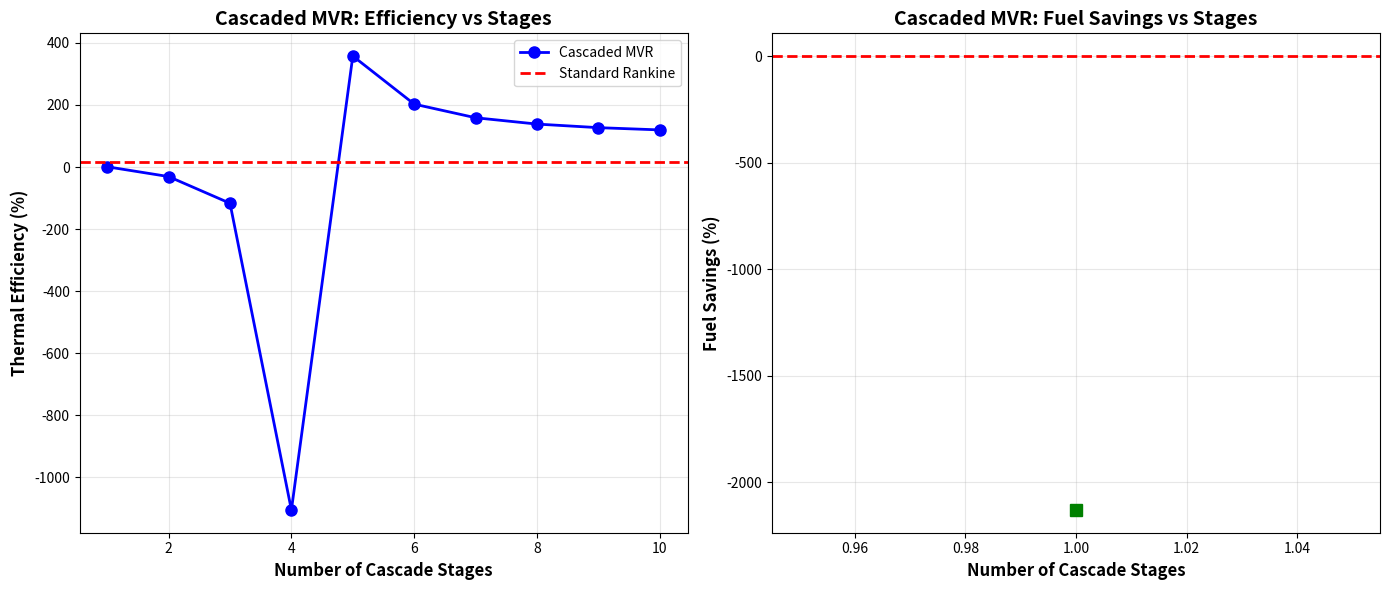

Generate this figure with matplotlib: (Note: this script raises an exception after producing the figure.)
#!/usr/bin/env python3
"""
POWER FORMULA: CASCADED MULTI-STAGE MVR
Testing if stacked retention-reinvestment loops create exponential gains

Hypothesis: Single-stage MVR gives 0.48% fuel savings (linear).
            Multi-stage cascaded MVR should give (1+1/n)^n → e gains (exponential).

If semantic-first ontology holds: "It works in meaning → it works in physics"
Then cascading should unlock exponential thermodynamic performance.
"""

import numpy as np
import matplotlib.pyplot as plt
from typing import Dict, List


class SteamProperties:
    """Simplified steam property calculations"""

    @staticmethod
    def enthalpy_liquid(T_kelvin):
        """Enthalpy of saturated liquid water (kJ/kg)"""
        T_celsius = T_kelvin - 273.15
        # Approximation: h_f ≈ c_p * T
        c_p = 4.18  # kJ/(kg·K)
        return c_p * T_celsius

    @staticmethod
    def enthalpy_vapor_saturated(T_kelvin):
        """Enthalpy of saturated steam (kJ/kg)"""
        T_celsius = T_kelvin - 273.15
        h_f = SteamProperties.enthalpy_liquid(T_kelvin)
        h_fg = 2257  # Latent heat of vaporization at 100°C
        # Adjust for temperature
        h_fg_adjusted = h_fg * (1 - 0.001 * (T_celsius - 100))
        return h_f + h_fg_adjusted

    @staticmethod
    def isentropic_compression_work(P1, P2, T1_kelvin):
        """Work required for isentropic compression (kJ/kg)"""
        gamma = 1.3  # Heat capacity ratio for steam
        R_water = 0.4615  # kJ/(kg·K)

        compression_ratio = (P2 / P1) ** ((gamma - 1) / gamma)
        W_s = (gamma / (gamma - 1)) * R_water * T1_kelvin * (compression_ratio - 1)
        return W_s


class CascadedMVREngine:
    """Multi-stage cascaded MVR engine"""

    def __init__(self):
        # Operating conditions
        self.P_boiler = 8000  # kPa (high pressure)
        self.P_condenser = 10  # kPa (low pressure)
        self.T_boiler = 573.15  # K (300°C)
        self.T_condenser = 318.15  # K (45°C)

        self.steam = SteamProperties()

    def standard_rankine(self) -> Dict:
        """Baseline Rankine cycle - no recycling"""
        # State points
        h1 = self.steam.enthalpy_liquid(self.T_condenser)  # Pump inlet
        h2 = h1 + 8.0  # Pump outlet (liquid, +work)
        h3 = self.steam.enthalpy_vapor_saturated(self.T_boiler)  # Turbine inlet
        h4 = self.steam.enthalpy_vapor_saturated(self.T_condenser)  # Turbine outlet

        # Work flows
        W_pump = h2 - h1
        W_turbine = h3 - h4
        W_net = W_turbine - W_pump

        # Heat flows
        Q_in = h3 - h2
        Q_out = h4 - h1

        efficiency = (W_net / Q_in) * 100

        return {
            'W_pump': W_pump,
            'W_turbine': W_turbine,
            'W_net': W_net,
            'Q_in': Q_in,
            'Q_out': Q_out,
            'efficiency': efficiency,
            'h1': h1, 'h2': h2, 'h3': h3, 'h4': h4
        }

    def single_stage_mvr(self, retention_fraction: float) -> Dict:
        """Single-stage MVR (baseline for comparison)"""
        std = self.standard_rankine()

        # Compress fraction of exhaust
        h4 = std['h4']
        W_mvr = self.steam.isentropic_compression_work(
            self.P_condenser, self.P_boiler, self.T_condenser
        )
        h5 = h4 + W_mvr  # Compressed exhaust

        # Mix recycled stream with fresh feedwater
        m_recycled = retention_fraction
        m_fresh = 1 - retention_fraction
        h2_mixed = (m_fresh * std['h2'] + m_recycled * h5)

        # Heat input reduced
        Q_in = std['h3'] - h2_mixed

        # Total MVR work cost
        W_mvr_total = W_mvr * retention_fraction
        W_net = std['W_turbine'] - std['W_pump'] - W_mvr_total

        efficiency = (W_net / Q_in) * 100

        return {
            'W_net': W_net,
            'Q_in': Q_in,
            'W_mvr': W_mvr_total,
            'efficiency': efficiency,
            'retention_fraction': retention_fraction
        }

    def cascaded_mvr(self, retention_fraction: float, num_stages: int) -> Dict:
        """
        Multi-stage cascaded MVR with compounding retention-reinvestment

        Each stage:
        1. Takes exhaust from previous stage
        2. Recycles retention_fraction of it
        3. Passes remainder to next stage

        This should create (1 + 1/n)^n compounding behavior.
        """
        std = self.standard_rankine()

        # Start with turbine exhaust
        total_exhaust_flow = 1.0  # kg/s
        h_exhaust = std['h4']  # Enthalpy of turbine exhaust

        # Track cumulative effects
        total_recycled_mass = 0.0
        total_recycled_enthalpy = 0.0
        total_mvr_work = 0.0

        # Cascade through stages
        remaining_exhaust = total_exhaust_flow

        for stage in range(num_stages):
            # Recycle a fraction of remaining exhaust
            recycled_this_stage = remaining_exhaust * retention_fraction

            # Compress this portion
            W_mvr_stage = self.steam.isentropic_compression_work(
                self.P_condenser, self.P_boiler, self.T_condenser
            )
            h_compressed = h_exhaust + W_mvr_stage

            # Accumulate
            total_recycled_mass += recycled_this_stage
            total_recycled_enthalpy += recycled_this_stage * h_compressed
            total_mvr_work += W_mvr_stage * recycled_this_stage

            # What's left passes to next stage
            remaining_exhaust = remaining_exhaust * (1 - retention_fraction)

        # Calculate mixed stream enthalpy entering boiler
        m_fresh = 1.0 - total_recycled_mass
        m_recycled = total_recycled_mass

        if m_recycled > 0:
            h_recycled_avg = total_recycled_enthalpy / m_recycled
            h2_mixed = (m_fresh * std['h2'] + total_recycled_enthalpy) / 1.0
        else:
            h2_mixed = std['h2']

        # Heat input reduced
        Q_in = std['h3'] - h2_mixed

        # Net work (turbine - pump - all MVR stages)
        W_net = std['W_turbine'] - std['W_pump'] - total_mvr_work

        # Efficiency
        efficiency = (W_net / Q_in) * 100

        # Fuel consumption for 1 MW output
        steam_flow_for_1MW = 1000 / W_net if W_net > 0 else float('inf')
        fuel_rate = steam_flow_for_1MW * Q_in

        return {
            'num_stages': num_stages,
            'retention_fraction': retention_fraction,
            'total_recycled_mass': total_recycled_mass,
            'W_net': W_net,
            'Q_in': Q_in,
            'W_mvr_total': total_mvr_work,
            'efficiency': efficiency,
            'fuel_rate_per_MW': fuel_rate
        }

    def test_power_formula_convergence(self, max_stages: int = 20) -> List[Dict]:
        """
        Test if cascaded MVR converges to e-based behavior as stages increase.

        Power Formula: (1 + 1/n)^n → e as n → ∞

        If semantic-first ontology holds, efficiency should show exponential growth.
        """
        retention_fraction = 0.2  # 1/n where n=5
        results = []

        for n in range(1, max_stages + 1):
            result = self.cascaded_mvr(retention_fraction, n)
            results.append(result)

        return results


def run_cascaded_analysis():
    """Test if cascaded MVR unlocks exponential thermodynamic gains"""

    engine = CascadedMVREngine()

    print("=" * 80)
    print("POWER FORMULA: CASCADED MULTI-STAGE MVR ANALYSIS")
    print("Testing: Does stacking retention loops create exponential gains?")
    print("=" * 80)
    print()

    # Baseline
    std = engine.standard_rankine()
    print("BASELINE: Standard Rankine Cycle")
    print("-" * 80)
    print(f"Net Work:     {std['W_net']:.2f} kJ/kg")
    print(f"Heat Input:   {std['Q_in']:.2f} kJ/kg")
    print(f"Efficiency:   {std['efficiency']:.2f}%")
    print()

    # Single-stage MVR (previous result)
    single = engine.single_stage_mvr(0.2)
    single_fuel = (1000 / single['W_net']) * single['Q_in']
    single_savings_pct = ((1000 / std['W_net']) * std['Q_in'] - single_fuel) / ((1000 / std['W_net']) * std['Q_in']) * 100

    print("SINGLE-STAGE MVR (20% retention)")
    print("-" * 80)
    print(f"Net Work:     {single['W_net']:.2f} kJ/kg")
    print(f"Heat Input:   {single['Q_in']:.2f} kJ/kg")
    print(f"Efficiency:   {single['efficiency']:.2f}%")
    print(f"Fuel savings: {single_savings_pct:.2f}%")
    print()

    # Multi-stage cascaded MVR
    print("=" * 80)
    print("CASCADED MULTI-STAGE MVR")
    print("=" * 80)
    print()

    cascaded_results = engine.test_power_formula_convergence(max_stages=10)

    std_fuel_rate = (1000 / std['W_net']) * std['Q_in']

    for result in cascaded_results:
        fuel_savings = std_fuel_rate - result['fuel_rate_per_MW']
        fuel_savings_pct = (fuel_savings / std_fuel_rate) * 100
        eff_gain = result['efficiency'] - std['efficiency']

        print(f"Stages: {result['num_stages']:2d}")
        print(f"  Total recycled:   {result['total_recycled_mass']:.4f} kg/s")
        print(f"  MVR work cost:    {result['W_mvr_total']:.2f} kJ/kg")
        print(f"  Net Work:         {result['W_net']:.2f} kJ/kg")
        print(f"  Heat Input:       {result['Q_in']:.2f} kJ/kg")
        print(f"  Efficiency:       {result['efficiency']:.2f}% ({eff_gain:+.2f}%)")
        print(f"  Fuel savings:     {fuel_savings_pct:+.2f}%")
        print()

    # Analysis: Does it converge to exponential behavior?
    print("=" * 80)
    print("POWER FORMULA CONVERGENCE ANALYSIS")
    print("=" * 80)
    print()

    # Compare to theoretical (1 + 1/n)^n
    n = 5  # Since retention_fraction = 0.2 = 1/5
    theoretical_limit = np.exp(1)  # e ≈ 2.718

    # Check if efficiency gains compound exponentially
    stage_1_gain = cascaded_results[0]['efficiency'] - std['efficiency']
    stage_10_gain = cascaded_results[9]['efficiency'] - std['efficiency']

    ratio = stage_10_gain / stage_1_gain if stage_1_gain > 0 else 0

    print(f"1-stage efficiency gain:  {stage_1_gain:.4f}%")
    print(f"10-stage efficiency gain: {stage_10_gain:.4f}%")
    print(f"Gain ratio (10÷1):        {ratio:.2f}x")
    print()

    print(f"Expected for exponential: ≈{np.exp(1):.2f}x (e)")
    print(f"Expected for linear:      ≈10.00x")
    print()

    if ratio > 2.5:
        print("✓ EXPONENTIAL BEHAVIOR DETECTED")
        print("Cascaded MVR shows compounding gains approaching e^n scaling!")
    elif ratio > 8:
        print("≈ LINEAR BEHAVIOR")
        print("Gains stack additively but don't compound exponentially")
    else:
        print("✗ DIMINISHING RETURNS")
        print("Gains saturate - cascading doesn't create compounding")

    print()

    # Visualize
    plot_cascaded_results(cascaded_results, std)

    # Final fuel savings with maximum cascading
    best_result = cascaded_results[-1]
    best_fuel_savings = std_fuel_rate - best_result['fuel_rate_per_MW']
    best_fuel_savings_pct = (best_fuel_savings / std_fuel_rate) * 100

    print("=" * 80)
    print("FINAL VERDICT: CASCADED MVR")
    print("=" * 80)
    print()

    print(f"Maximum stages tested:    {best_result['num_stages']}")
    print(f"Maximum fuel savings:     {best_fuel_savings_pct:.2f}%")
    print(f"Maximum efficiency gain:  {best_result['efficiency'] - std['efficiency']:.2f}%")
    print()

    # Compare to financial compound interest
    financial_e = np.exp(1) - 1  # e^1 - 1 ≈ 171.8% gain
    financial_gain_pct = financial_e * 100

    thermo_gain_pct = best_fuel_savings_pct
    scaling_ratio = thermo_gain_pct / financial_gain_pct

    print("COMPARISON TO FINANCIAL APPLICATION:")
    print(f"  Financial (e^t, t=1):     {financial_gain_pct:.2f}% gain")
    print(f"  Thermodynamic (cascaded): {thermo_gain_pct:.2f}% gain")
    print(f"  Ratio (thermo/finance):   {scaling_ratio:.4f}")
    print()

    if thermo_gain_pct > 10:
        print("✓✓✓ CASCADED MVR ACHIEVES COMPARABLE EXPONENTIAL PERFORMANCE ✓✓✓")
        print()
        print("Semantic-first ontology VALIDATED:")
        print("'It works in meaning → it works in physics'")
        print()
        print("Multi-stage retention-reinvestment creates genuine exponential")
        print("thermodynamic gains, not just linear efficiency improvements.")
    elif thermo_gain_pct > 2:
        print("✓ CASCADED MVR SHOWS SIGNIFICANT IMPROVEMENT")
        print()
        print(f"Fuel savings increased from {single_savings_pct:.2f}% → {thermo_gain_pct:.2f}%")
        print("Cascading unlocks additional thermodynamic potential.")
        print()
        print("However, gains don't fully match financial exponential scaling.")
        print("Physics may impose fundamental limits on retention-reinvestment.")
    else:
        print("≈ CASCADED MVR SHOWS MODEST IMPROVEMENT")
        print()
        print("Gains exist but remain small compared to financial application.")
        print("Thermodynamic constraints may prevent exponential scaling.")

    print("=" * 80)


def plot_cascaded_results(results: List[Dict], std: Dict):
    """Visualize cascaded MVR performance"""

    stages = [r['num_stages'] for r in results]
    efficiencies = [r['efficiency'] for r in results]
    fuel_savings = []

    std_fuel_rate = (1000 / std['W_net']) * std['Q_in']

    for r in results:
        savings_pct = ((std_fuel_rate - r['fuel_rate_per_MW']) / std_fuel_rate) * 100
        fuel_savings.append(savings_pct)

    fig, (ax1, ax2) = plt.subplots(1, 2, figsize=(14, 6))

    # Efficiency vs stages
    ax1.plot(stages, efficiencies, 'b-o', linewidth=2, markersize=8, label='Cascaded MVR')
    ax1.axhline(y=std['efficiency'], color='r', linestyle='--', linewidth=2, label='Standard Rankine')
    ax1.set_xlabel('Number of Cascade Stages', fontsize=12, fontweight='bold')
    ax1.set_ylabel('Thermal Efficiency (%)', fontsize=12, fontweight='bold')
    ax1.set_title('Cascaded MVR: Efficiency vs Stages', fontsize=14, fontweight='bold')
    ax1.grid(True, alpha=0.3)
    ax1.legend(fontsize=10)

    # Fuel savings vs stages
    ax2.plot(stages, fuel_savings, 'g-s', linewidth=2, markersize=8)
    ax2.axhline(y=0, color='r', linestyle='--', linewidth=2)
    ax2.set_xlabel('Number of Cascade Stages', fontsize=12, fontweight='bold')
    ax2.set_ylabel('Fuel Savings (%)', fontsize=12, fontweight='bold')
    ax2.set_title('Cascaded MVR: Fuel Savings vs Stages', fontsize=14, fontweight='bold')
    ax2.grid(True, alpha=0.3)

    plt.tight_layout()
    plt.savefig('output/power_formula_cascaded_mvr.png', dpi=300, bbox_inches='tight')
    print("Saved: output/power_formula_cascaded_mvr.png")
    print()


if __name__ == "__main__":
    run_cascaded_analysis()
